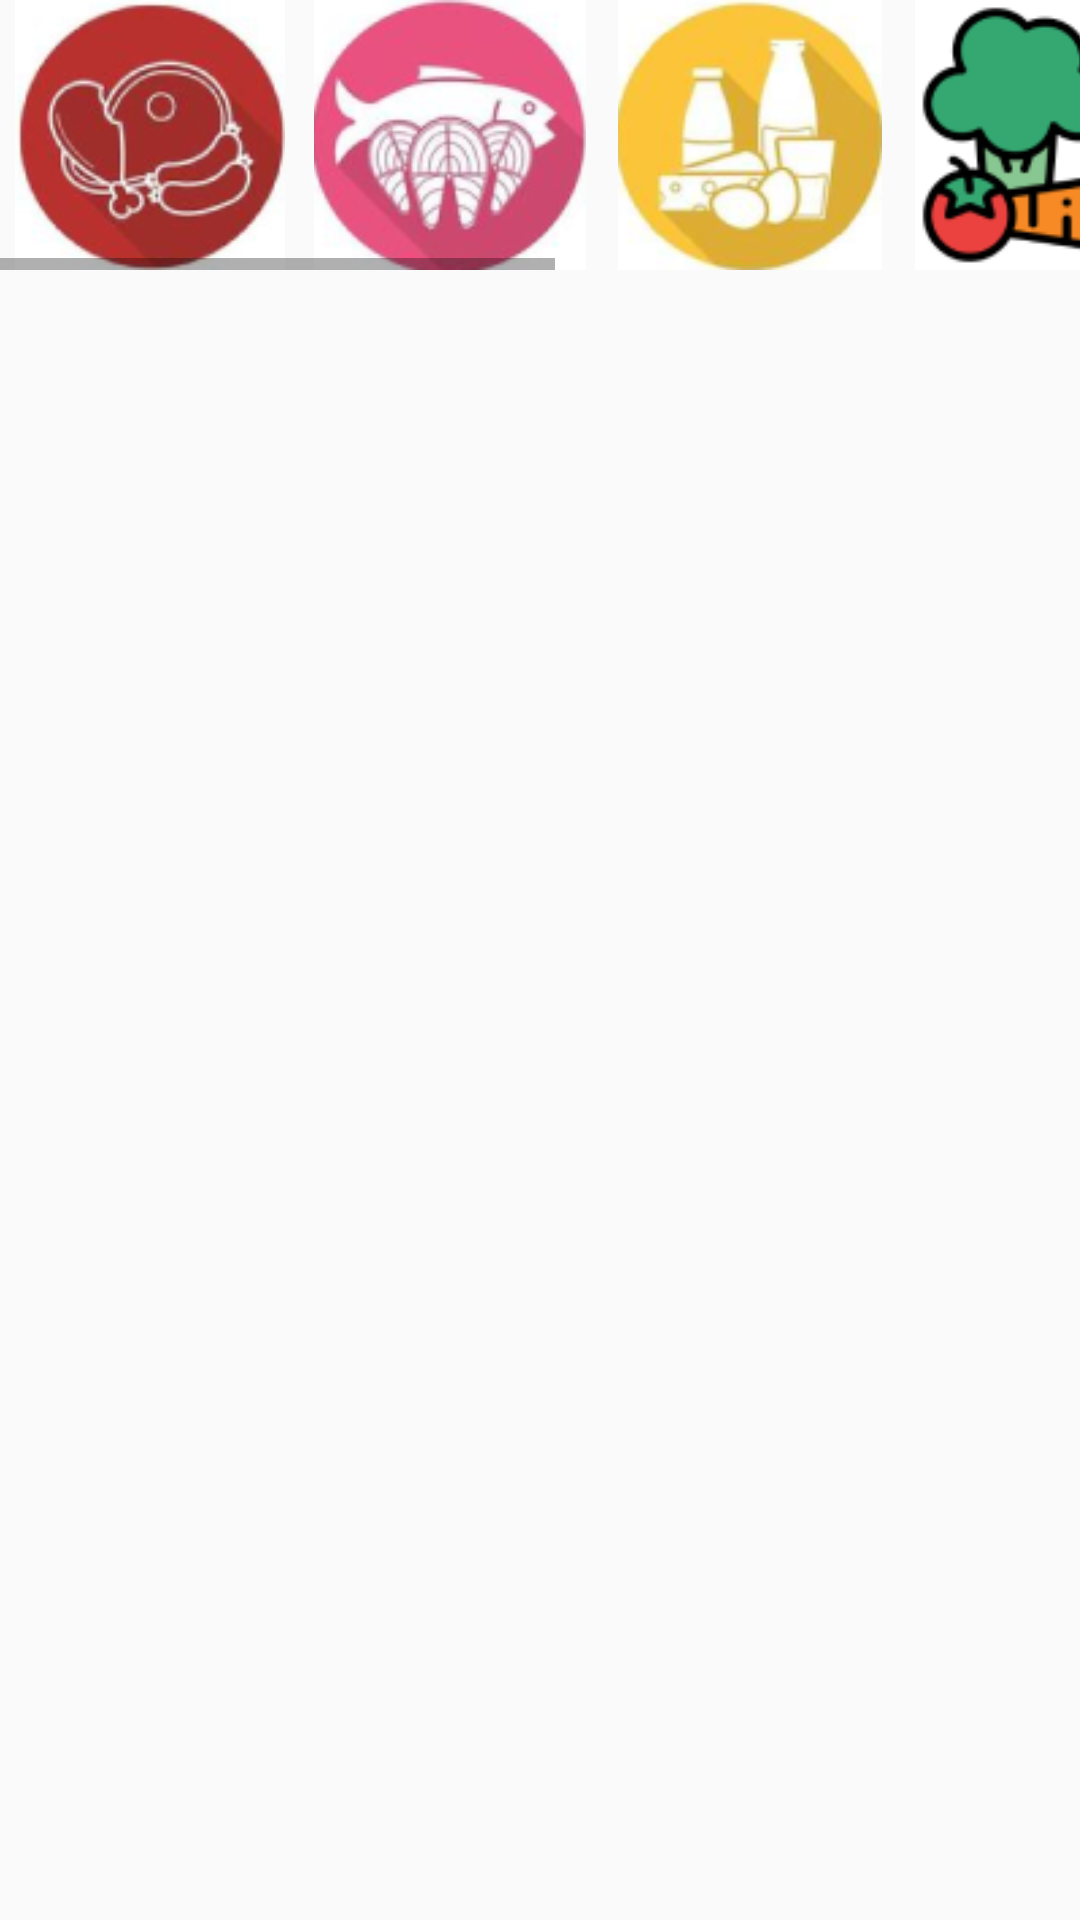

This screen was rendered from an Android layout file. Write that file and the resources it references.
<!-- AndroidManifest.xml: application theme Theme.CaloriesApp -->
<!-- res/layout/activity_categories.xml -->
<?xml version="1.0" encoding="utf-8"?>
<RelativeLayout
    xmlns:android="http://schemas.android.com/apk/res/android"
    xmlns:app="http://schemas.android.com/apk/res-auto"
    xmlns:tools="http://schemas.android.com/tools"
    android:layout_width="match_parent"
    android:layout_height="match_parent"
    tools:context=".Activities.CategoriesActivity">

    <HorizontalScrollView
        android:id="@+id/r9"
        android:layout_width="match_parent"
        android:layout_height="wrap_content"
        tools:ignore="SpeakableTextPresentCheck">

        <LinearLayout
            android:layout_width="match_parent"
            android:layout_height="wrap_content"
            android:orientation="horizontal">

            <ImageView
                android:id="@+id/meats_category"
                android:layout_width="100dp"
                android:layout_height="90dp"
                android:src="@drawable/meat" />

            <ImageView
                android:id="@+id/fish_category"
                android:layout_width="100dp"
                android:layout_height="90dp"
                android:layout_toRightOf="@+id/meats_category"
                android:src="@drawable/fish" />

            <ImageView
                android:id="@+id/dairy_category"
                android:layout_width="100dp"
                android:layout_toRightOf="@+id/fish_category"
                android:layout_height="90dp"
                android:src="@drawable/dairy" />

            <ImageView
                android:id="@+id/vegies_category"
                android:layout_width="100dp"
                android:layout_height="90dp"
                android:layout_toRightOf="@+id/dairy_category"
                android:src="@drawable/vegies" />

            <ImageView
                android:id="@+id/fruits_category"
                android:layout_width="100dp"
                android:layout_toRightOf="@+id/vegies_category"
                android:layout_height="90dp"
                android:src="@drawable/fruits" />

            <ImageView
                android:id="@+id/bread_category"
                android:layout_width="100dp"
                android:layout_height="90dp"
                android:layout_toRightOf="@+id/fruits_category"
                android:src="@drawable/bread" />

            <ImageView
                android:id="@+id/sweets_category"
                android:layout_width="100dp"
                android:layout_toRightOf="@+id/bread_category"
                android:layout_height="90dp"
                android:src="@drawable/sweets" />


        </LinearLayout>

    </HorizontalScrollView>

    <androidx.recyclerview.widget.RecyclerView
        android:id="@+id/category_products_checklist"
        android:layout_width="match_parent"
        android:layout_height="match_parent"
        android:layout_below="@+id/r9"></androidx.recyclerview.widget.RecyclerView>

</RelativeLayout>
<!-- resources referenced by this layout -->
<resources>
  <!-- drawable bread: png bitmap (drawable-v24, 4855 bytes) -->
  <!-- drawable dairy: png bitmap (drawable-v24, 15177 bytes) -->
  <!-- drawable fish: png bitmap (drawable-v24, 17264 bytes) -->
  <!-- drawable fruits: png bitmap (drawable-v24, 8462 bytes) -->
  <!-- drawable meat: png bitmap (drawable-v24, 17702 bytes) -->
  <!-- drawable sweets: png bitmap (drawable, 36244 bytes) -->
  <!-- drawable vegies: png bitmap (drawable-v24, 5754 bytes) -->
  <style name="Theme.CaloriesApp" parent="Theme.AppCompat.Light.NoActionBar">
          
          <item name="colorPrimary">@color/purple_500</item>
          <item name="colorPrimaryVariant">@color/purple_700</item>
          <item name="colorOnPrimary">@color/white</item>
          
          <item name="colorSecondary">@color/teal_200</item>
          <item name="colorSecondaryVariant">@color/teal_700</item>
          <item name="colorOnSecondary">@color/black</item>
          
          <item name="android:statusBarColor" tools:targetApi="l">?attr/colorSecondaryVariant</item>
          
      </style>
  <color name="purple_500">#FF6200EE</color>
  <color name="purple_700">#FF3700B3</color>
  <color name="white">#FFFFFFFF</color>
  <color name="teal_200">#FF03DAC5</color>
  <color name="teal_700">#FF018786</color>
  <color name="black">#FF000000</color>
</resources>
